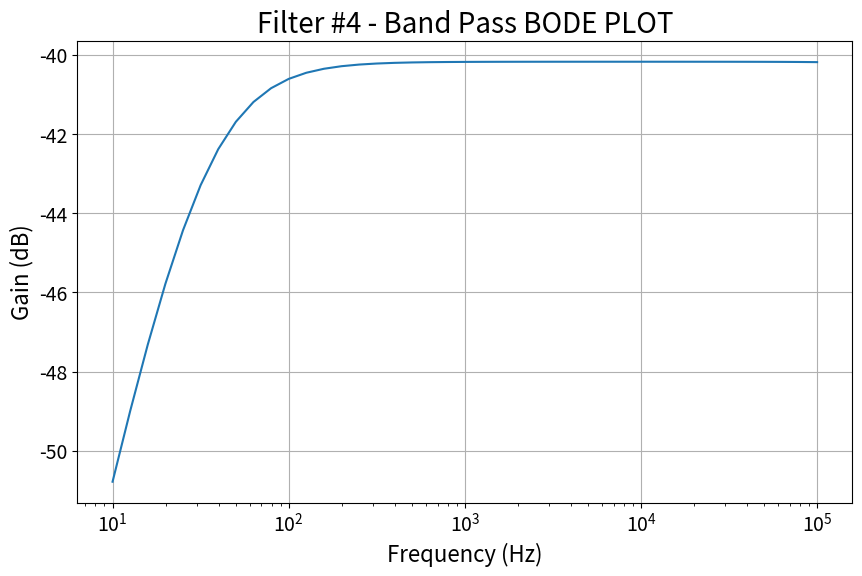

Generate this figure with matplotlib: (Note: this script raises an exception after producing the figure.)
import numpy as np
import matplotlib.pyplot as plt

freq = np.logspace(1, 5, 41) #generates 41 logarithmically spaced frequency points 10e1 being 10HZ and 10e5 being 100,000 HZ

#I'm using a dictionary to model the components, since it's faster than createing an object

def omega(freq):
    return 2 * np.pi * freq

def crit_freq(R,C):
    return 1 / ( 2 * np.pi * R * C)

bandpass_filter = {
    'R1': 38.3e3,
    'C1': .22e-6,
    'R2': 22.1e3,
    'C2': 360e-12,
    'R3': 220,
    'omega': omega,
    'crit_freq': crit_freq
        }

def h_transfer(omega, R1, C1, R2, C2, R3):
    rp = (R1 * R3)/(R1 + R3)
    s = 1j * omega  #1j is how to use imaginary numbers in python
    H = s * rp * C1 /(1 + s * (rp * C1 + rp*C2 + R2*C1) + s**2*rp*R2*C1*C2)
    return H


def bode_data():
    h = h_transfer(
            bandpass_filter['omega'](freq), 
            bandpass_filter['R1'], 
            bandpass_filter['C1'], 
            bandpass_filter['R2'], 
            bandpass_filter['C2'],
            bandpass_filter['R3'],
            )
    magnitude = np.abs(h)
    magnitude_to_db = 20 * np.log10(magnitude)
    phase = np.angle(h, deg=True)

    print(f"{'Frequency (Hz)':>15} {'Magnitude':>12} {'Gain (dB)':>12} {'Phase (deg)':>12}")

    for f, mag, db, ph in zip(freq, magnitude, magnitude_to_db, phase):
        print(f"{f:15.2f} {mag:12.4f} {db:12.2f} {ph:12.2f}")
    print(f"Critical frequency 1: {bandpass_filter['crit_freq'](bandpass_filter['R1'],bandpass_filter['C1'])}")
    print(f"Critical frequncy 2: {bandpass_filter['crit_freq'](bandpass_filter['R2'], bandpass_filter['C2'])}")

def bode_plot():
    h = h_transfer(
            bandpass_filter['omega'](freq),
            bandpass_filter['R1'],
            bandpass_filter['C1'],
            bandpass_filter['R2'],
            bandpass_filter['C2'],
            bandpass_filter['R3']
            )
    magnitude = np.abs(h)
    magnitude_db = 20 * np.log10(magnitude)
    phase = np.angle(h, deg=True)

    plt.figure(figsize=(10,6))
    plt.semilogx(freq, magnitude_db) #Xaxis = logarithmic and Y axis = lineaer
    plt.xlabel("Frequency (Hz)", fontsize=16)
    plt.ylabel("Gain (dB)", fontsize=16)
    plt.title("Filter #4 - Band Pass BODE PLOT", fontsize=20)
    plt.xticks(fontsize=14)
    plt.yticks(fontsize=14)
    plt.grid(True)
    plt.savefig("plots/filter_4_bode.png", dpi=300, bbox_inches="tight")
    plt.show()
    
    #Phase Angle graph
    plt.figure(figsize=(10,7))
    plt.semilogx(freq, phase)
    plt.xlabel("Frequency (Hz)",fontsize=16)
    plt.ylabel("Phase (degrees)", fontsize=16)
    plt.title("Filter #4 - Band Pass PHASE PLOT", fontsize=20)

    plt.xticks(fontsize=14)
    plt.yticks(fontsize=14)
    plt.grid(True)
    plt.savefig("plots/filter_4_phase.png", dpi=300, bbox_inches="tight")
    plt.show()
#bode_data()
bode_plot()
